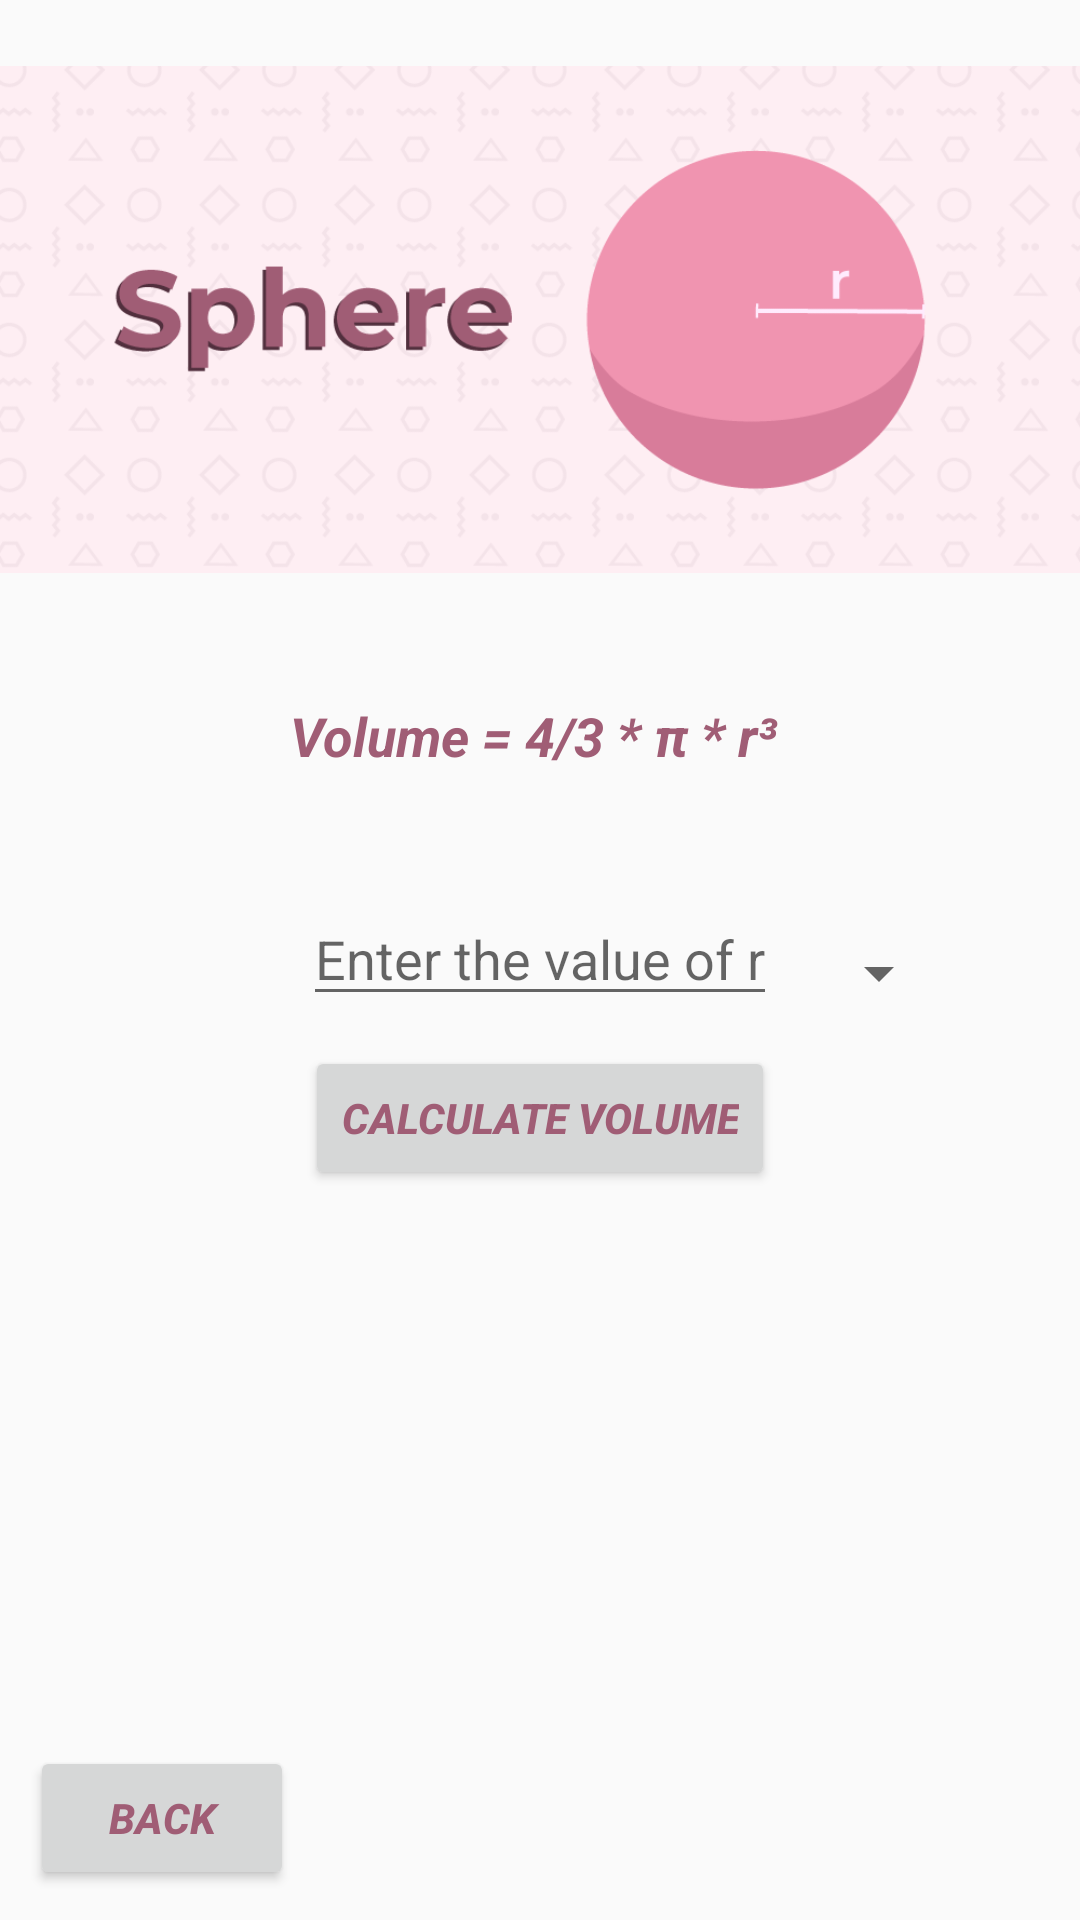

Reconstruct the res/layout file that produces this screen, plus the resources it refers to.
<!-- AndroidManifest.xml: application theme Theme.Assignment1App -->
<!-- res/layout/activity_sphere.xml -->
<?xml version="1.0" encoding="utf-8"?>
<RelativeLayout xmlns:android="http://schemas.android.com/apk/res/android"
    xmlns:app="http://schemas.android.com/apk/res-auto"
    xmlns:tools="http://schemas.android.com/tools"
    android:layout_width="match_parent"
    android:layout_height="match_parent"
    android:fitsSystemWindows="true"
    tools:context=".SphereAct">

    <ImageView
        android:id="@+id/imageView"
        style="@style/AppImageView"
        android:src="@drawable/spherephoto" />

    <TextView
        android:id="@+id/textView"
        android:layout_width="wrap_content"
        android:layout_height="wrap_content"
        android:text="Volume = 4/3 * π * r³ "

        android:textColor="#a05d75"
        style="@style/AppText"

        android:layout_below="@+id/imageView"
        android:layout_centerHorizontal="true"
        android:layout_marginTop="20dp" />
    <EditText
        android:id="@+id/editText0"
        android:layout_width="wrap_content"
        android:layout_height="wrap_content"
        android:hint="Enter the value of r"
        android:textSize="18sp"
        android:layout_below="@+id/textView"
        android:layout_centerHorizontal="true"
        android:layout_marginTop="40dp"
        />

    <Button
        android:id="@+id/button"

        android:layout_width="wrap_content"
        android:layout_height="wrap_content"

        android:text="Calculate Volume"
        android:textColor="#a05d75"
        android:textStyle="bold|italic"
        android:layout_margin="10dp"
        android:layout_below="@+id/editText0"
        android:layout_centerHorizontal="true"


        />
    <TextView
        android:id="@+id/hiddenTextView"
        android:layout_width="wrap_content"
        android:layout_height="wrap_content"
        android:text="Hidden Text"
        android:visibility="gone"
        android:layout_margin="10dp"
        android:layout_below="@+id/button"
        android:layout_centerHorizontal="true"
        android:textSize="18sp"
        android:textColor="#a05d75"
        android:textStyle="bold|italic"
        />
    <Spinner
        android:id="@+id/spinner0"
        android:layout_width="wrap_content"
        android:layout_height="wrap_content"
        android:layout_below="@+id/textView"
        android:layout_marginStart="10dp"
        android:layout_marginLeft="10dp"

        android:layout_marginTop="55dp"
        android:layout_toEndOf="@+id/editText0"
        android:layout_toRightOf="@+id/editText0" />
    <Button
        android:id="@+id/backBtn"

        android:layout_width="wrap_content"
        android:layout_height="wrap_content"

        android:text="back"
        android:textColor="#a05d75"
        android:textStyle="bold|italic"
        android:layout_margin="10dp"
        android:layout_alignParentBottom="true"



        />
</RelativeLayout>
<!-- resources referenced by this layout -->
<resources>
  <!-- drawable spherephoto: png bitmap (drawable, 35635 bytes) -->
  <style name="AppImageView">
          <item name="android:layout_width">match_parent</item>
          <item name="android:layout_height">213dp</item>
  
      </style>
  <style name="AppText" parent="android:TextAppearance">
  
          <item name="android:textSize">18sp</item>
          <item name="android:textStyle">bold|italic</item>"
      </style>
  <style name="Theme.Assignment1App" parent="Base.Theme.Assignment1App" />
  <style name="Base.Theme.Assignment1App" parent="Theme.AppCompat.Light.NoActionBar">
          
          
      </style>
</resources>
